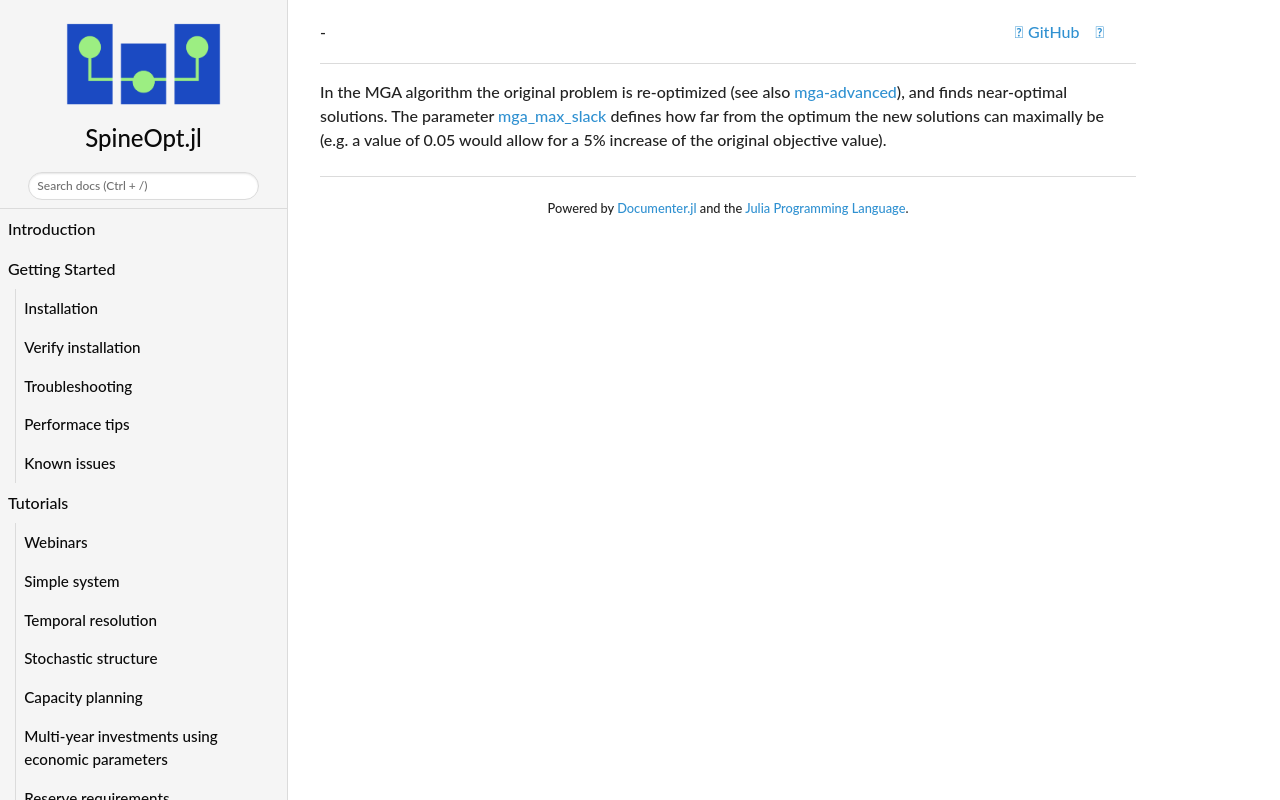

repository: spine-tools/SpineOpt.jl · page: dev/concept_reference/mga_max_slack/index.html · generator: mkdocs

In the MGA algorithm the original problem is re-optimized (see also [mga-advanced](@ref)), and finds near-optimal solutions. The parameter [mga\_max\_slack](@ref) defines how far from the optimum the new solutions can maximally be (e.g. a value of 0.05 would allow for a 5% increase of the original objective value).
